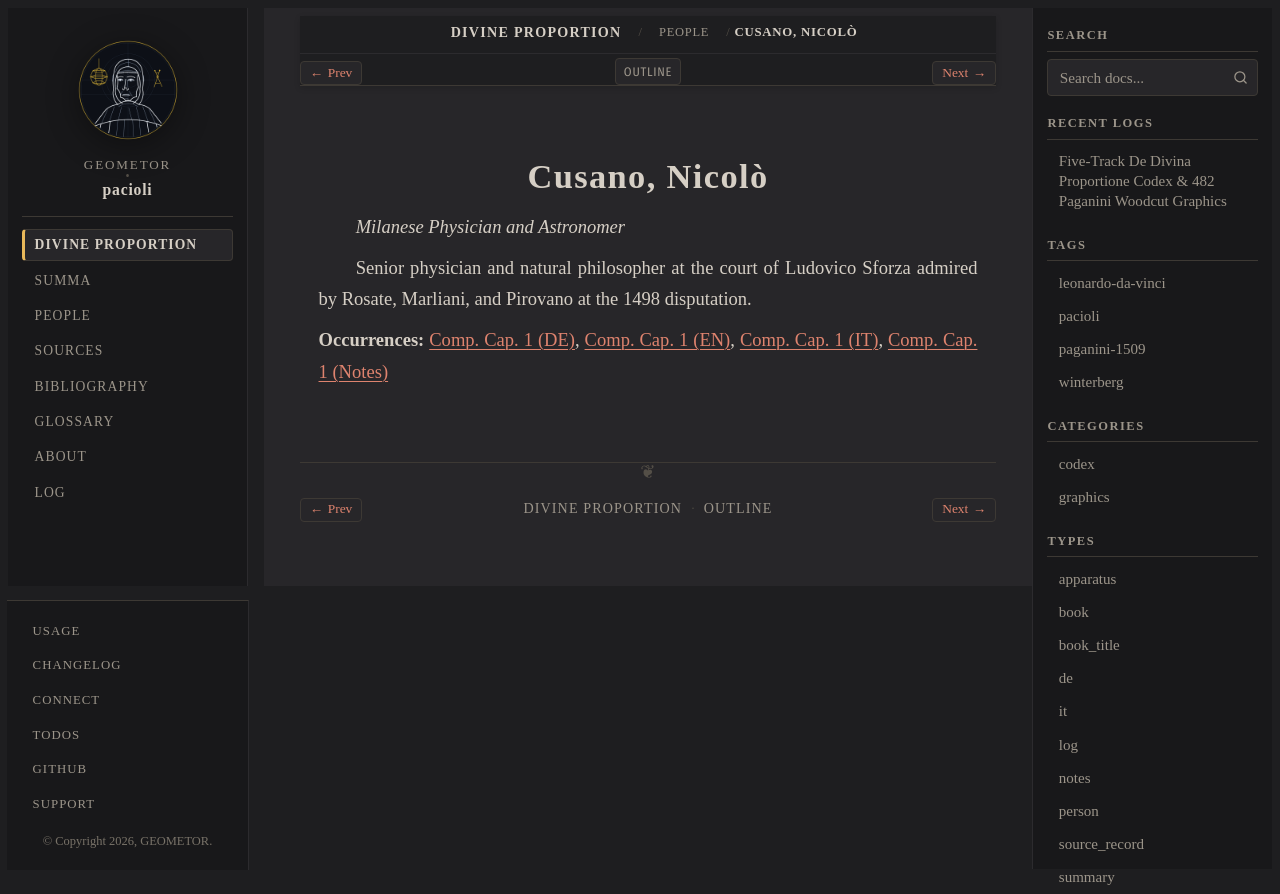

repository: geometor/pacioli · page: de_divina_proportione/people/nicolo-cusano.html · generator: sphinx

:type: person
:layout: book
:lifespan: Milanese Physician
:excerpt: Milanese Physician and Astronomer

.. _person-nicolo-cusano:

Cusano, Nicolò
==============

*Milanese Physician and Astronomer*

Senior physician and natural philosopher at the court of Ludovico Sforza admired by Rosate, Marliani, and Pirovano at the 1498 disputation.

**Occurrences:** :doc:`Comp. Cap. 1 (DE) </de_divina_proportione/compendio/cap_01/de>`, :doc:`Comp. Cap. 1 (EN) </de_divina_proportione/compendio/cap_01/index>`, :doc:`Comp. Cap. 1 (IT) </de_divina_proportione/compendio/cap_01/it>`, :doc:`Comp. Cap. 1 (Notes) </de_divina_proportione/compendio/cap_01/notes>`
